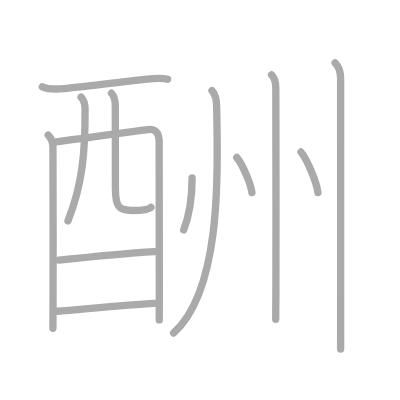
t = 0.00 s
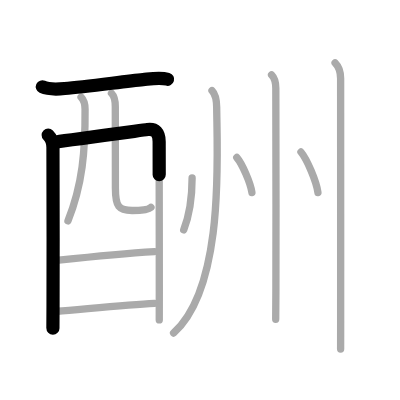
t = 2.50 s
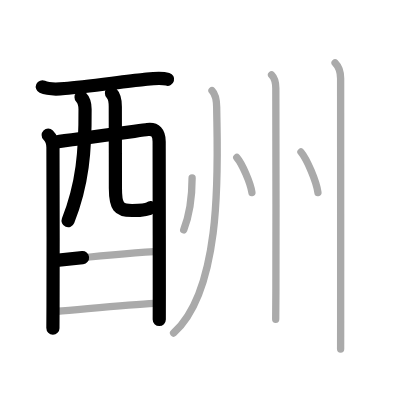
t = 5.25 s
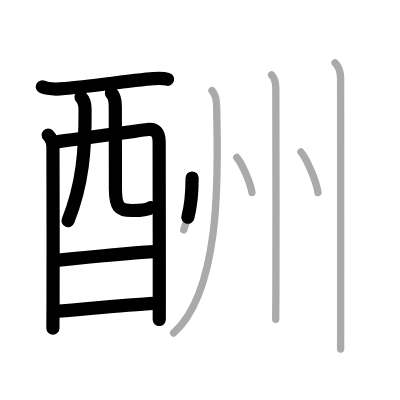
t = 7.75 s
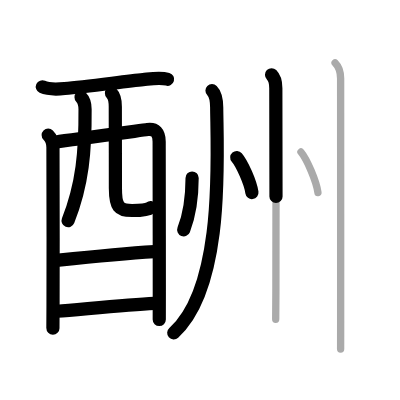
t = 10.50 s
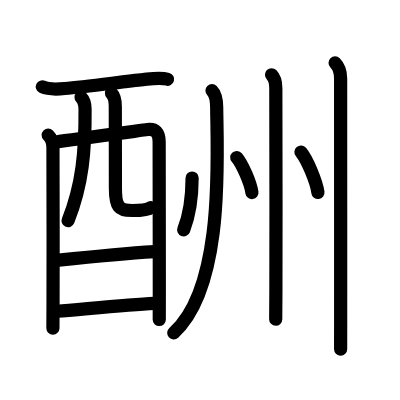
t = 13.00 s

The animated SVG that drew these frames (rendered in a browser with its animation timeline set to each time). Animation: 13 SMIL elements (animate=13); one cycle of 13.00 s.

<?xml version="1.0" standalone="no"?>
<!DOCTYPE svg PUBLIC "-//W3C//DTD SVG 1.1//EN"   "http://www.w3.org/Graphics/SVG/1.1/DTD/svg11.dtd">
<svg width="400px" height="400px"  version="1.1" xmlns="http://www.w3.org/2000/svg">
  <defs>
    <marker id="Triangle" viewBox="0 0 10 10" refX="0" refY="5" markerUnits="strokeWidth" markerWidth="3" style="stroke-opacity:0%;fill:#aaaaaa;" markerHeight="2" orient="auto">
      <path d="M 0 0 L 10 5 L 0 10 z" />
    </marker>
    
    <marker id="Arrow" viewBox="0 0 10 10" refX="5" refY="5" markerUnits="strokeWidth" markerWidth="1.8" style="stroke-opacity:0%;fill:#770000;" markerHeight="2" orient="auto">
      <path d="M 0 4 L 6 4 L 4 1 L 10 5 L 4 9 L 6 6 L 0 6 z" />
        <circle cx="5" cy="5" r="5" />
      </marker>
    
    <marker id="TriangleRed" viewBox="0 0 10 10" refX="0" refY="5" markerUnits="strokeWidth" markerWidth="3" style="stroke-opacity:0%;fill:#CC0000;" markerHeight="2" orient="auto">
      <path d="M 0 0 L 10 5 L 0 10 z" />
    </marker>
    
    <marker id="ArrowRed" viewBox="0 0 10 10" refX="5" refY="5" markerUnits="strokeWidth" markerWidth="1.8" style="stroke-opacity:0%;fill:#CC0000;" markerHeight="2" orient="auto">
      <path d="M 0 4 L 6 4 L 4 1 L 10 5 L 4 9 L 6 6 L 0 6 z" />
        <circle cx="5" cy="5" r="5" />
      </marker>
    
  </defs>
  
  <path style="fill:#ffffff; fill-opacity:100%; fill-rule:evenodd; stroke-width:0;" d="M 0 0 L 400px 0 L 400px 400px L 0 400px L 0 0" />

  <g transform="scale(3.6697247706422 3.6697247706422)">
<path style="fill:none; fill-opacity:0%; fill-rule:evenodd; stroke:#aaaaaa; stroke-opacity:100%; stroke-width: 1.5pt; stroke-linejoin:round; stroke-linecap:round;" d="M11.54 23.66c1.83 0.84 4.36 0.64 6.08 0.47c6.09-0.58 16.58-1.95 21.37-2.44c2.05-0.21 4.63-0.69 6.7-0.08"></path>
<path style="fill:none; fill-opacity:0%; fill-rule:evenodd; stroke:#aaaaaa; stroke-opacity:100%; stroke-width: 1.5pt; stroke-linejoin:round; stroke-linecap:round;" d="M13.13 36.82c0.9 0.9 1.3 2.05 1.3 3.36c0 0.68 0.09 29.99 0.02 43.08c-0.02 3.7-0.03 6.1-0.03 6.2"></path>
<path style="fill:none; fill-opacity:0%; fill-rule:evenodd; stroke:#aaaaaa; stroke-opacity:100%; stroke-width: 1.5pt; stroke-linejoin:round; stroke-linecap:round;" d="M15.37 38.68c3.5-0.56 22.78-3.09 24.83-3.37c2.13-0.28 3.17 0.83 3.17 3.31c0 1.13 0.04 26.25 0.04 40.88c0 3.23-0.02 5.92-0.01 7.67"></path>
<path style="fill:none; fill-opacity:0%; fill-rule:evenodd; stroke:#aaaaaa; stroke-opacity:100%; stroke-width: 1.5pt; stroke-linejoin:round; stroke-linecap:round;" d="M22.09 26.49c0.77 0.77 1.08 1.81 1.09 3.29c0.07 11.34-0.68 20.47-4.66 30.42"></path>
<path style="fill:none; fill-opacity:0%; fill-rule:evenodd; stroke:#aaaaaa; stroke-opacity:100%; stroke-width: 1.5pt; stroke-linejoin:round; stroke-linecap:round;" d="M30.38 25.41c0.79 0.79 1.04 2.22 1.04 3.65c0 5.47 0.03 15.44 0.03 22.23c0 5.08 0.94 6.07 4.54 6.07c3.02 0 4.52-0.24 5.14-0.86"></path>
<path style="fill:none; fill-opacity:0%; fill-rule:evenodd; stroke:#aaaaaa; stroke-opacity:100%; stroke-width: 1.5pt; stroke-linejoin:round; stroke-linecap:round;" d="M16.02 70.88c8.36-0.88 16.73-1.75 26.07-2.33"></path>
<path style="fill:none; fill-opacity:0%; fill-rule:evenodd; stroke:#aaaaaa; stroke-opacity:100%; stroke-width: 1.5pt; stroke-linejoin:round; stroke-linecap:round;" d="M15.63 84.81c6.25-0.47 18.67-1.72 26.45-2.12"></path>
<path style="fill:none; fill-opacity:0%; fill-rule:evenodd; stroke:#aaaaaa; stroke-opacity:100%; stroke-width: 1.5pt; stroke-linejoin:round; stroke-linecap:round;" d="M52.35 48.5c-0.01 5.58-0.51 9.58-2.29 14.13"></path>
<path style="fill:none; fill-opacity:0%; fill-rule:evenodd; stroke:#aaaaaa; stroke-opacity:100%; stroke-width: 1.5pt; stroke-linejoin:round; stroke-linecap:round;" d="M57.77 24.68c1.03 1.03 1.26 2.62 1.28 4.62c0.11 12.96 2.2 48.95-11.75 61.44"></path>
<path style="fill:none; fill-opacity:0%; fill-rule:evenodd; stroke:#aaaaaa; stroke-opacity:100%; stroke-width: 1.5pt; stroke-linejoin:round; stroke-linecap:round;" d="M64.52 42.92c1.46 1.69 3.76 6.93 4.13 9.55"></path>
<path style="fill:none; fill-opacity:0%; fill-rule:evenodd; stroke:#aaaaaa; stroke-opacity:100%; stroke-width: 1.5pt; stroke-linejoin:round; stroke-linecap:round;" d="M74 20.38c1 1 1.16 2.37 1.16 3.65c0 0.58 0.1 38.52 0.02 55.33c-0.02 3.97-0.04 6.78-0.05 7.63"></path>
<path style="fill:none; fill-opacity:0%; fill-rule:evenodd; stroke:#aaaaaa; stroke-opacity:100%; stroke-width: 1.5pt; stroke-linejoin:round; stroke-linecap:round;" d="M82.01 41.42c1.63 1.95 4.22 8.02 4.63 11.05"></path>
<path style="fill:none; fill-opacity:0%; fill-rule:evenodd; stroke:#aaaaaa; stroke-opacity:100%; stroke-width: 1.5pt; stroke-linejoin:round; stroke-linecap:round;" d="M91.31 17.13c1.09 1.09 1.51 2.87 1.51 4.25c0 0.6 0.02 47.17 0.01 66c0 4.61 0 7.55-0.01 7.75"></path>

<path style="fill:none; fill-opacity:0%; fill-rule:evenodd; stroke:#000000; stroke-opacity:100%; stroke-width: 2.7pt; stroke-linejoin:round; stroke-linecap:round;" d="M11.54 23.66c1.83 0.84 4.36 0.64 6.08 0.47c6.09-0.58 16.58-1.95 21.37-2.44c2.05-0.21 4.63-0.69 6.7-0.08" pathLength="100" stroke-dashoffset="100" stroke-dasharray="100 105"><animate id="dashAnim1" attributeName="stroke-dashoffset" from="100" to="0" dur="1s" calcMode="linear" fill="freeze"/></path>
<path style="fill:none; fill-opacity:0%; fill-rule:evenodd; stroke:#000000; stroke-opacity:100%; stroke-width: 2.7pt; stroke-linejoin:round; stroke-linecap:round;" d="M13.13 36.82c0.9 0.9 1.3 2.05 1.3 3.36c0 0.68 0.09 29.99 0.02 43.08c-0.02 3.7-0.03 6.1-0.03 6.2" pathLength="100" stroke-dashoffset="100" stroke-dasharray="100 105"><animate id="dashAnim2" attributeName="stroke-dashoffset" from="100" to="0" dur="1s" calcMode="linear" begin="dashAnim1.end" fill="freeze"/></path>
<path style="fill:none; fill-opacity:0%; fill-rule:evenodd; stroke:#000000; stroke-opacity:100%; stroke-width: 2.7pt; stroke-linejoin:round; stroke-linecap:round;" d="M15.37 38.68c3.5-0.56 22.78-3.09 24.83-3.37c2.13-0.28 3.17 0.83 3.17 3.31c0 1.13 0.04 26.25 0.04 40.88c0 3.23-0.02 5.92-0.01 7.67" pathLength="100" stroke-dashoffset="100" stroke-dasharray="100 105"><animate id="dashAnim3" attributeName="stroke-dashoffset" from="100" to="0" dur="1s" calcMode="linear" begin="dashAnim2.end" fill="freeze"/></path>
<path style="fill:none; fill-opacity:0%; fill-rule:evenodd; stroke:#000000; stroke-opacity:100%; stroke-width: 2.7pt; stroke-linejoin:round; stroke-linecap:round;" d="M22.09 26.49c0.77 0.77 1.08 1.81 1.09 3.29c0.07 11.34-0.68 20.47-4.66 30.42" pathLength="100" stroke-dashoffset="100" stroke-dasharray="100 105"><animate id="dashAnim4" attributeName="stroke-dashoffset" from="100" to="0" dur="1s" calcMode="linear" begin="dashAnim3.end" fill="freeze"/></path>
<path style="fill:none; fill-opacity:0%; fill-rule:evenodd; stroke:#000000; stroke-opacity:100%; stroke-width: 2.7pt; stroke-linejoin:round; stroke-linecap:round;" d="M30.38 25.41c0.79 0.79 1.04 2.22 1.04 3.65c0 5.47 0.03 15.44 0.03 22.23c0 5.08 0.94 6.07 4.54 6.07c3.02 0 4.52-0.24 5.14-0.86" pathLength="100" stroke-dashoffset="100" stroke-dasharray="100 105"><animate id="dashAnim5" attributeName="stroke-dashoffset" from="100" to="0" dur="1s" calcMode="linear" begin="dashAnim4.end" fill="freeze"/></path>
<path style="fill:none; fill-opacity:0%; fill-rule:evenodd; stroke:#000000; stroke-opacity:100%; stroke-width: 2.7pt; stroke-linejoin:round; stroke-linecap:round;" d="M16.02 70.88c8.36-0.88 16.73-1.75 26.07-2.33" pathLength="100" stroke-dashoffset="100" stroke-dasharray="100 105"><animate id="dashAnim6" attributeName="stroke-dashoffset" from="100" to="0" dur="1s" calcMode="linear" begin="dashAnim5.end" fill="freeze"/></path>
<path style="fill:none; fill-opacity:0%; fill-rule:evenodd; stroke:#000000; stroke-opacity:100%; stroke-width: 2.7pt; stroke-linejoin:round; stroke-linecap:round;" d="M15.63 84.81c6.25-0.47 18.67-1.72 26.45-2.12" pathLength="100" stroke-dashoffset="100" stroke-dasharray="100 105"><animate id="dashAnim7" attributeName="stroke-dashoffset" from="100" to="0" dur="1s" calcMode="linear" begin="dashAnim6.end" fill="freeze"/></path>
<path style="fill:none; fill-opacity:0%; fill-rule:evenodd; stroke:#000000; stroke-opacity:100%; stroke-width: 2.7pt; stroke-linejoin:round; stroke-linecap:round;" d="M52.35 48.5c-0.01 5.58-0.51 9.58-2.29 14.13" pathLength="100" stroke-dashoffset="100" stroke-dasharray="100 105"><animate id="dashAnim8" attributeName="stroke-dashoffset" from="100" to="0" dur="1s" calcMode="linear" begin="dashAnim7.end" fill="freeze"/></path>
<path style="fill:none; fill-opacity:0%; fill-rule:evenodd; stroke:#000000; stroke-opacity:100%; stroke-width: 2.7pt; stroke-linejoin:round; stroke-linecap:round;" d="M57.77 24.68c1.03 1.03 1.26 2.62 1.28 4.62c0.11 12.96 2.2 48.95-11.75 61.44" pathLength="100" stroke-dashoffset="100" stroke-dasharray="100 105"><animate id="dashAnim9" attributeName="stroke-dashoffset" from="100" to="0" dur="1s" calcMode="linear" begin="dashAnim8.end" fill="freeze"/></path>
<path style="fill:none; fill-opacity:0%; fill-rule:evenodd; stroke:#000000; stroke-opacity:100%; stroke-width: 2.7pt; stroke-linejoin:round; stroke-linecap:round;" d="M64.52 42.92c1.46 1.69 3.76 6.93 4.13 9.55" pathLength="100" stroke-dashoffset="100" stroke-dasharray="100 105"><animate id="dashAnim10" attributeName="stroke-dashoffset" from="100" to="0" dur="1s" calcMode="linear" begin="dashAnim9.end" fill="freeze"/></path>
<path style="fill:none; fill-opacity:0%; fill-rule:evenodd; stroke:#000000; stroke-opacity:100%; stroke-width: 2.7pt; stroke-linejoin:round; stroke-linecap:round;" d="M74 20.38c1 1 1.16 2.37 1.16 3.65c0 0.58 0.1 38.52 0.02 55.33c-0.02 3.97-0.04 6.78-0.05 7.63" pathLength="100" stroke-dashoffset="100" stroke-dasharray="100 105"><animate id="dashAnim11" attributeName="stroke-dashoffset" from="100" to="0" dur="1s" calcMode="linear" begin="dashAnim10.end" fill="freeze"/></path>
<path style="fill:none; fill-opacity:0%; fill-rule:evenodd; stroke:#000000; stroke-opacity:100%; stroke-width: 2.7pt; stroke-linejoin:round; stroke-linecap:round;" d="M82.01 41.42c1.63 1.95 4.22 8.02 4.63 11.05" pathLength="100" stroke-dashoffset="100" stroke-dasharray="100 105"><animate id="dashAnim12" attributeName="stroke-dashoffset" from="100" to="0" dur="1s" calcMode="linear" begin="dashAnim11.end" fill="freeze"/></path>
<path style="fill:none; fill-opacity:0%; fill-rule:evenodd; stroke:#000000; stroke-opacity:100%; stroke-width: 2.7pt; stroke-linejoin:round; stroke-linecap:round;" d="M91.31 17.13c1.09 1.09 1.51 2.87 1.51 4.25c0 0.6 0.02 47.17 0.01 66c0 4.61 0 7.55-0.01 7.75" pathLength="100" stroke-dashoffset="100" stroke-dasharray="100 105"><animate id="dashAnim13" attributeName="stroke-dashoffset" from="100" to="0" dur="1s" calcMode="linear" begin="dashAnim12.end" fill="freeze"/></path>

</g>

</svg>  
          
